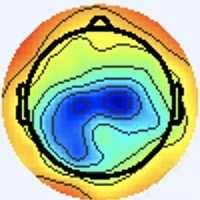

The file beside this chart, header and first rows:
[238 245 255], [238 245 255], [238 245 255], [238 245 255], [238 245 255], [238 245 255], [238 245 255], [238 245 255], [238 245 255], [238 245 255], [238 245 255], [238 245 255], [238 245 255], [238 245 255], [238 245 255], [238 245 255], [238 245 255], [238 245 255], [238 245 255], [238 245 255], [238 245 255], [238 245 255], [238 245 255], [238 245 255]
[238 245 255], [238 245 255], [238 245 255], [238 245 255], [238 245 255], [238 245 255], [238 245 255], [238 245 255], [238 245 255], [238 245 255], [238 245 255], [238 245 255], [238 245 255], [238 245 255], [238 245 255], [238 245 255], [238 245 255], [238 245 255], [238 245 255], [238 245 255], [238 245 255], [238 245 255], [238 245 255], [238 245 255]
[238 245 255], [238 245 255], [238 245 255], [238 245 255], [238 245 255], [238 245 255], [238 245 255], [238 245 255], [238 245 255], [238 245 255], [238 245 255], [238 245 255], [238 245 255], [238 245 255], [238 245 255], [238 245 255], [238 245 255], [238 245 255], [238 245 255], [238 245 255], [238 245 255], [238 245 255], [238 245 255], [238 245 255]
[238 245 255], [238 245 255], [238 245 255], [238 245 255], [238 245 255], [238 245 255], [238 245 255], [238 245 255], [238 245 255], [238 245 255], [238 245 255], [238 245 255], [238 245 255], [238 245 255], [238 245 255], [238 245 255], [238 245 255], [238 245 255], [238 245 255], [238 245 255], [238 245 255], [238 245 255], [238 245 255], [238 245 255]
[238 245 255], [238 245 255], [238 245 255], [238 245 255], [238 245 255], [238 245 255], [238 245 255], [238 245 255], [238 245 255], [238 245 255], [238 245 255], [238 245 255], [238 245 255], [238 245 255], [238 245 255], [238 245 255], [238 245 255], [238 245 255], [238 245 255], [238 245 255], [238 245 255], [238 245 255], [238 245 255], [238 245 255]
[238 245 255], [238 245 255], [238 245 255], [238 245 255], [238 245 255], [238 245 255], [238 245 255], [238 245 255], [238 245 255], [238 245 255], [238 245 255], [238 245 255], [238 245 255], [238 245 255], [238 245 255], [238 245 255], [238 245 255], [238 245 255], [238 245 255], [238 245 255], [238 245 255], [238 245 255], [238 245 255], [238 245 255]
[238 245 255], [238 245 255], [238 245 255], [238 245 255], [238 245 255], [238 245 255], [238 245 255], [238 245 255], [238 245 255], [238 245 255], [238 245 255], [238 245 255], [238 245 255], [238 245 255], [238 245 255], [238 245 255], [238 245 255], [238 245 255], [238 245 255], [238 245 255], [238 245 255], [238 245 255], [238 245 255], [238 245 255]
[238 245 255], [238 245 255], [238 245 255], [238 245 255], [238 245 255], [238 245 255], [238 245 255], [238 245 255], [238 245 255], [238 245 255], [238 245 255], [238 245 255], [238 245 255], [238 245 255], [238 245 255], [238 245 255], [238 245 255], [238 245 255], [238 245 255], [238 245 255], [238 245 255], [238 245 255], [238 245 255], [238 245 255]
[238 245 255], [238 245 255], [238 245 255], [238 245 255], [238 245 255], [238 245 255], [238 245 255], [238 245 255], [238 245 255], [238 245 255], [238 245 255], [238 245 255], [238 245 255], [238 245 255], [238 245 255], [238 245 255], [238 245 255], [238 245 255], [238 245 255], [238 245 255], [238 245 255], [238 245 255], [238 245 255], [238 245 255]
[238 245 255], [238 245 255], [238 245 255], [238 245 255], [238 245 255], [238 245 255], [238 245 255], [238 245 255], [238 245 255], [238 245 255], [238 245 255], [238 245 255], [238 245 255], [238 245 255], [238 245 255], [238 245 255], [238 245 255], [238 245 255], [238 245 255], [238 245 255], [238 245 255], [238 245 255], [238 245 255], [238 245 255]
[238 245 255], [238 245 255], [238 245 255], [238 245 255], [238 245 255], [238 245 255], [238 245 255], [238 245 255], [238 245 255], [238 245 255], [238 245 255], [238 245 255], [238 245 255], [238 245 255], [238 245 255], [238 245 255], [238 245 255], [238 245 255], [238 245 255], [238 245 255], [238 245 255], [238 245 255], [238 245 255], [238 245 255]
[238 245 255], [238 245 255], [238 245 255], [238 245 255], [238 245 255], [238 245 255], [238 245 255], [238 245 255], [238 245 255], [238 245 255], [238 245 255], [238 245 255], [238 245 255], [238 245 255], [238 245 255], [238 245 255], [238 245 255], [238 245 255], [238 245 255], [238 245 255], [238 245 255], [238 245 255], [238 245 255], [238 245 255]
[238 245 255], [238 245 255], [238 245 255], [238 245 255], [238 245 255], [238 245 255], [238 245 255], [238 245 255], [238 245 255], [238 245 255], [238 245 255], [238 245 255], [238 245 255], [238 245 255], [238 245 255], [238 245 255], [238 245 255], [238 245 255], [238 245 255], [238 245 255], [238 245 255], [238 245 255], [238 245 255], [238 245 255]
[238 245 255], [238 245 255], [238 245 255], [238 245 255], [238 245 255], [238 245 255], [238 245 255], [238 245 255], [238 245 255], [238 245 255], [238 245 255], [238 245 255], [238 245 255], [238 245 255], [238 245 255], [238 245 255], [238 245 255], [238 245 255], [238 245 255], [238 245 255], [238 245 255], [238 245 255], [238 245 255], [238 245 255]
[238 245 255], [238 245 255], [238 245 255], [238 245 255], [238 245 255], [238 245 255], [238 245 255], [238 245 255], [238 245 255], [238 245 255], [238 245 255], [238 245 255], [238 245 255], [238 245 255], [238 245 255], [238 245 255], [238 245 255], [238 245 255], [238 245 255], [238 245 255], [238 245 255], [238 245 255], [238 245 255], [238 245 255]
[238 245 255], [238 245 255], [238 245 255], [238 245 255], [238 245 255], [238 245 255], [238 245 255], [238 245 255], [238 245 255], [238 245 255], [238 245 255], [238 245 255], [238 245 255], [238 245 255], [238 245 255], [238 245 255], [238 245 255], [238 245 255], [238 245 255], [238 245 255], [238 245 255], [238 245 255], [238 245 255], [238 245 255]
[238 245 255], [238 245 255], [238 245 255], [238 245 255], [238 245 255], [238 245 255], [238 245 255], [238 245 255], [238 245 255], [238 245 255], [238 245 255], [238 245 255], [238 245 255], [238 245 255], [238 245 255], [238 245 255], [238 245 255], [238 245 255], [238 245 255], [238 245 255], [238 245 255], [238 245 255], [238 245 255], [238 245 255]
[238 245 255], [238 245 255], [238 245 255], [238 245 255], [238 245 255], [238 245 255], [238 245 255], [238 245 255], [238 245 255], [238 245 255], [238 245 255], [238 245 255], [238 245 255], [238 245 255], [238 245 255], [238 245 255], [238 245 255], [238 245 255], [238 245 255], [238 245 255], [238 245 255], [238 245 255], [238 245 255], [238 245 255]
[238 245 255], [238 245 255], [238 245 255], [238 245 255], [238 245 255], [238 245 255], [238 245 255], [238 245 255], [238 245 255], [238 245 255], [238 245 255], [238 245 255], [238 245 255], [238 245 255], [238 245 255], [238 245 255], [238 245 255], [238 245 255], [238 245 255], [238 245 255], [238 245 255], [238 245 255], [238 245 255], [238 245 255]
[238 245 255], [238 245 255], [238 245 255], [238 245 255], [238 245 255], [238 245 255], [238 245 255], [238 245 255], [238 245 255], [238 245 255], [238 245 255], [238 245 255], [238 245 255], [238 245 255], [238 245 255], [238 245 255], [238 245 255], [238 245 255], [238 245 255], [238 245 255], [238 245 255], [238 245 255], [238 245 255], [238 245 255]
[238 245 255], [238 245 255], [238 245 255], [238 245 255], [238 245 255], [238 245 255], [238 245 255], [238 245 255], [238 245 255], [238 245 255], [238 245 255], [238 245 255], [238 245 255], [238 245 255], [238 245 255], [238 245 255], [238 245 255], [238 245 255], [238 245 255], [238 245 255], [238 245 255], [238 245 255], [238 245 255], [238 245 255]
[238 245 255], [238 245 255], [238 245 255], [238 245 255], [238 245 255], [238 245 255], [238 245 255], [238 245 255], [238 245 255], [238 245 255], [238 245 255], [238 245 255], [238 245 255], [238 245 255], [238 245 255], [238 245 255], [238 245 255], [238 245 255], [238 245 255], [238 245 255], [238 245 255], [238 245 255], [238 245 255], [238 245 255]
[238 245 255], [238 245 255], [238 245 255], [238 245 255], [238 245 255], [238 245 255], [238 245 255], [238 245 255], [238 245 255], [238 245 255], [238 245 255], [238 245 255], [238 245 255], [238 245 255], [238 245 255], [238 245 255], [238 245 255], [238 245 255], [238 245 255], [238 245 255], [238 245 255], [238 245 255], [238 245 255], [238 245 255]
[238 245 255], [238 245 255], [238 245 255], [238 245 255], [238 245 255], [238 245 255], [238 245 255], [238 245 255], [238 245 255], [238 245 255], [238 245 255], [238 245 255], [238 245 255], [238 245 255], [238 245 255], [238 245 255], [238 245 255], [238 245 255], [238 245 255], [238 245 255], [238 245 255], [238 245 255], [238 245 255], [238 245 255]
[238 245 255], [238 245 255], [238 245 255], [238 245 255], [238 245 255], [238 245 255], [238 245 255], [238 245 255], [238 245 255], [238 245 255], [238 245 255], [238 245 255], [238 245 255], [238 245 255], [238 245 255], [238 245 255], [238 245 255], [238 245 255], [238 245 255], [238 245 255], [238 245 255], [238 245 255], [238 245 255], [238 245 255]
[238 245 255], [238 245 255], [238 245 255], [238 245 255], [238 245 255], [238 245 255], [238 245 255], [238 245 255], [238 245 255], [238 245 255], [238 245 255], [238 245 255], [238 245 255], [238 245 255], [238 245 255], [238 245 255], [238 245 255], [238 245 255], [238 245 255], [238 245 255], [238 245 255], [238 245 255], [238 245 255], [238 245 255]
[238 245 255], [238 245 255], [238 245 255], [238 245 255], [238 245 255], [238 245 255], [238 245 255], [238 245 255], [238 245 255], [238 245 255], [238 245 255], [238 245 255], [238 245 255], [238 245 255], [238 245 255], [238 245 255], [238 245 255], [238 245 255], [238 245 255], [238 245 255], [238 245 255], [238 245 255], [238 245 255], [238 245 255]
[238 245 255], [238 245 255], [238 245 255], [238 245 255], [238 245 255], [238 245 255], [238 245 255], [238 245 255], [238 245 255], [238 245 255], [238 245 255], [238 245 255], [238 245 255], [238 245 255], [238 245 255], [238 245 255], [238 245 255], [238 245 255], [238 245 255], [238 245 255], [238 245 255], [238 245 255], [238 245 255], [238 245 255]
[238 245 255], [238 245 255], [238 245 255], [238 245 255], [238 245 255], [238 245 255], [238 245 255], [238 245 255], [238 245 255], [238 245 255], [238 245 255], [238 245 255], [238 245 255], [238 245 255], [238 245 255], [238 245 255], [238 245 255], [238 245 255], [238 245 255], [238 245 255], [238 245 255], [238 245 255], [238 245 255], [238 245 255]
[238 245 255], [238 245 255], [238 245 255], [238 245 255], [238 245 255], [238 245 255], [238 245 255], [238 245 255], [238 245 255], [238 245 255], [238 245 255], [238 245 255], [238 245 255], [238 245 255], [238 245 255], [238 245 255], [238 245 255], [238 245 255], [238 245 255], [238 245 255], [238 245 255], [238 245 255], [238 245 255], [238 245 255]
[238 245 255], [238 245 255], [238 245 255], [238 245 255], [238 245 255], [238 245 255], [238 245 255], [238 245 255], [238 245 255], [238 245 255], [238 245 255], [238 245 255], [238 245 255], [238 245 255], [238 245 255], [238 245 255], [238 245 255], [238 245 255], [238 245 255], [238 245 255], [238 245 255], [238 245 255], [238 245 255], [238 245 255]
[238 245 255], [238 245 255], [238 245 255], [238 245 255], [238 245 255], [238 245 255], [238 245 255], [238 245 255], [238 245 255], [238 245 255], [238 245 255], [238 245 255], [238 245 255], [238 245 255], [238 245 255], [238 245 255], [238 245 255], [238 245 255], [238 245 255], [238 245 255], [238 245 255], [238 245 255], [238 244 255], [240 244 255]
[238 245 255], [238 245 255], [238 245 255], [238 245 255], [238 245 255], [238 245 255], [238 245 255], [238 245 255], [238 245 255], [238 245 255], [238 245 255], [238 245 255], [238 245 255], [238 245 255], [238 245 255], [238 245 255], [239 243 252], [240 244 253], [239 245 255], [239 245 255], [240 244 255], [239 243 254], [240 243 255], [242 243 255]
[238 245 255], [238 245 255], [238 245 255], [238 245 255], [238 245 255], [238 245 255], [238 245 255], [238 245 255], [238 245 255], [238 245 255], [238 245 255], [238 245 255], [238 245 255], [238 245 255], [238 245 255], [238 245 255], [240 244 253], [240 244 253], [238 244 255], [237 245 255], [238 245 255], [238 245 255], [238 244 255], [240 243 255]
[238 245 255], [238 245 255], [238 245 255], [238 245 255], [238 245 255], [238 245 255], [238 245 255], [238 245 255], [238 245 255], [238 245 255], [238 245 255], [238 245 255], [238 245 255], [238 245 255], [238 245 255], [240 244 255], [242 244 255], [240 244 255], [236 245 254], [235 245 254], [236 246 255], [237 247 255], [236 246 255], [236 245 254]
[238 245 255], [238 245 255], [238 245 255], [238 245 255], [238 245 255], [238 245 255], [238 245 255], [238 245 255], [238 245 255], [238 245 255], [238 245 255], [238 245 255], [238 245 255], [238 245 255], [238 245 255], [240 244 255], [242 244 255], [241 243 255], [236 244 255], [236 246 255], [234 247 255], [235 248 254], [234 247 253], [236 247 251]
[238 245 255], [238 245 255], [238 245 255], [238 245 255], [238 245 255], [238 245 255], [238 245 255], [238 245 255], [238 245 255], [238 245 255], [238 245 255], [238 245 255], [238 245 255], [238 245 255], [238 245 255], [240 244 255], [241 244 253], [241 243 255], [241 244 255], [237 245 255], [236 247 253], [234 248 251], [236 247 251], [238 248 250]
[238 245 255], [238 245 255], [238 245 255], [238 245 255], [238 245 255], [238 245 255], [238 245 255], [238 245 255], [238 245 255], [238 245 255], [238 245 255], [238 245 255], [238 245 255], [238 245 255], [238 245 255], [238 245 255], [239 243 252], [240 244 255], [241 244 255], [239 245 255], [237 246 253], [237 246 251], [238 248 250], [242 247 250]
[238 245 255], [238 245 255], [238 245 255], [238 245 255], [238 245 255], [238 245 255], [238 245 255], [238 245 255], [238 245 255], [238 245 255], [238 245 255], [238 245 255], [238 245 255], [238 245 255], [238 245 255], [238 245 255], [240 244 255], [240 244 255], [238 245 255], [238 245 255], [240 244 255], [241 245 254], [239 246 252], [246 246 248]
[238 245 255], [238 245 255], [238 245 255], [238 245 255], [238 245 255], [238 245 255], [238 245 255], [238 245 255], [238 245 255], [238 245 255], [238 245 255], [238 245 255], [238 245 255], [238 245 255], [238 245 255], [238 245 255], [239 245 255], [238 245 255], [237 244 252], [238 245 251], [242 245 254], [245 245 253], [247 245 250], [255 241 239]
[238 245 255], [238 245 255], [238 245 255], [238 245 255], [238 245 255], [238 245 255], [238 245 255], [238 245 255], [237 244 254], [238 245 255], [238 245 255], [238 245 255], [238 245 255], [238 245 255], [238 245 255], [238 244 255], [235 243 255], [238 246 255], [239 246 252], [239 247 250], [242 245 252], [249 244 250], [255 246 248], [253 204 197]
[238 245 255], [238 245 255], [238 245 255], [238 245 255], [238 245 255], [238 245 255], [238 245 255], [238 245 255], [238 245 255], [238 245 255], [238 245 255], [238 245 255], [238 245 255], [238 245 255], [238 245 255], [237 245 255], [237 247 255], [236 246 255], [235 242 248], [244 248 249], [251 247 248], [255 237 234], [244 194 187], [229 143 128]
[238 245 255], [238 245 255], [238 245 255], [238 245 255], [238 245 255], [238 245 255], [238 245 255], [238 245 255], [238 245 255], [238 245 255], [238 245 255], [238 245 255], [238 245 255], [238 245 255], [238 245 255], [237 245 255], [237 246 255], [239 249 255], [238 243 247], [249 245 244], [255 247 241], [255 206 192], [217 118  99], [211  81  55]
[238 245 255], [238 245 255], [238 245 255], [238 245 255], [238 245 255], [238 245 255], [238 245 255], [238 245 255], [238 245 255], [238 245 255], [238 245 255], [238 245 255], [238 245 255], [238 245 255], [238 245 255], [237 245 255], [235 245 255], [234 242 253], [247 250 255], [245 230 225], [242 194 180], [228 144 120], [218  89  60], [225  75  42]
[238 245 255], [238 245 255], [238 245 255], [238 245 255], [238 245 255], [238 245 255], [238 245 255], [238 245 255], [238 245 255], [238 245 255], [238 245 255], [238 245 255], [238 245 255], [238 245 255], [238 245 255], [238 245 255], [240 248 255], [241 248 255], [251 252 255], [232 203 195], [209 121  99], [208  83  51], [224  82  46], [234  82  43]
[238 245 255], [238 245 255], [238 245 255], [238 245 255], [238 245 255], [238 245 255], [238 245 255], [238 245 255], [238 245 255], [238 245 255], [238 245 255], [238 245 255], [238 245 255], [238 245 255], [238 245 255], [238 245 255], [234 241 249], [248 251 255], [255 250 250], [248 204 193], [215 104  77], [217  73  36], [229  84  40], [235  88  44]
[238 245 255], [238 245 255], [238 245 255], [238 245 255], [238 245 255], [238 245 255], [238 245 255], [238 245 255], [238 245 255], [238 245 255], [238 245 255], [238 245 255], [238 245 255], [238 245 255], [239 246 255], [239 246 254], [238 247 252], [249 247 248], [255 239 233], [255 202 187], [226 108  80], [223  79  42], [230  92  43], [232  92  41]
[238 245 255], [238 245 255], [238 245 255], [238 245 253], [238 245 255], [238 245 255], [238 245 255], [238 245 255], [238 245 255], [238 245 255], [238 245 255], [238 245 255], [238 245 255], [238 245 255], [239 246 255], [241 246 252], [249 250 252], [254 237 230], [248 195 181], [236 146 122], [226  97  66], [227  84  42], [230  94  42], [231  98  41]
[240 244 255], [240 244 255], [238 245 253], [238 245 251], [240 244 253], [240 244 253], [237 246 255], [237 245 255], [237 243 255], [240 244 255], [241 245 255], [241 245 255], [237 244 252], [237 244 252], [238 245 255], [248 247 253], [255 246 245], [252 206 193], [216 116  93], [216  83  52], [230  81  48], [231  84  40], [230  95  39], [229  99  41]
[238 245 255], [238 245 255], [238 245 253], [240 244 253], [240 244 253], [240 244 253], [237 246 255], [237 246 255], [241 245 255], [239 243 254], [239 243 255], [239 243 254], [238 245 253], [240 247 253], [244 247 254], [242 230 230], [239 195 184], [229 147 125], [217  87  55], [227  73  35], [238  82  42], [236  88  42], [231  96  40], [229 100  42]
[237 246 253], [237 246 255], [238 244 255], [240 243 255], [240 243 255], [240 244 255], [237 246 255], [237 246 251], [240 245 251], [239 244 250], [238 244 255], [239 245 255], [242 246 255], [245 249 252], [249 249 249], [240 210 200], [207 121  94], [212  88  52], [225  82  42], [234  81  39], [236  85  40], [238  92  43], [234  99  44], [232 101  45]
[237 246 255], [237 246 255], [238 244 255], [238 244 255], [240 243 255], [238 244 255], [237 246 255], [237 246 253], [238 245 251], [238 245 253], [238 246 255], [236 244 255], [238 242 251], [247 246 251], [255 250 248], [248 205 189], [215 105  70], [218  73  29], [232  81  38], [235  82  38], [236  85  38], [238  94  42], [235 100  45], [231 101  43]
[238 244 255], [238 244 255], [237 245 255], [237 245 255], [238 244 255], [238 244 255], [237 245 255], [237 245 255], [236 246 255], [234 247 255], [236 246 255], [234 244 254], [237 244 254], [250 248 253], [255 243 242], [255 202 187], [225 112  78], [224  79  35], [231  78  36], [236  81  37], [238  87  40], [236  92  40], [235  98  44], [235 102  43]
[241 243 255], [240 244 255], [237 246 255], [236 246 255], [237 246 255], [237 245 255], [237 245 255], [237 245 255], [235 245 255], [234 247 255], [237 247 255], [239 248 255], [243 247 255], [246 231 234], [238 191 183], [232 150 128], [219  97  58], [226  84  38], [233  82  39], [237  86  41], [236  92  42], [234  94  41], [236 101  45], [237 105  43]
[243 242 255], [241 243 255], [238 245 253], [237 246 251], [237 246 251], [237 246 251], [237 247 249], [238 245 251], [237 244 252], [239 246 254], [238 247 254], [243 250 255], [246 247 251], [239 208 203], [214 124 100], [212  86  48], [226  91  43], [233  93  40], [234  89  42], [231  91  42], [229  95  42], [234 105  47], [236 108  47], [235 107  42]
[241 243 255], [240 244 255], [240 244 253], [238 245 251], [237 246 251], [237 247 249], [238 246 249], [240 245 249], [242 245 254], [241 243 255], [237 244 252], [246 249 254], [255 250 247], [252 206 193], [220 107  75], [224  79  34], [230  90  37], [234  97  43], [235  95  46], [235  99  47], [231 102  44], [235 111  47], [237 114  47], [240 117  49]
[237 246 253], [237 246 253], [238 245 253], [238 245 253], [237 246 253], [237 246 253], [238 245 253], [241 243 255], [242 241 255], [244 243 255], [238 242 254], [249 246 253], [255 244 239], [255 208 190], [229 115  78], [229  89  40], [235  98  44], [235 100  45], [237  99  50], [237 104  48], [237 109  44], [238 116  43], [239 121  47], [239 123  46]
[237 246 253], [237 246 253], [240 244 255], [238 245 255], [237 246 255], [236 246 255], [238 245 255], [240 244 255], [241 243 255], [245 244 255], [247 247 255], [241 226 229], [239 191 179], [233 152 123], [224 107  63], [230  94  42], [235 100  45], [236 101  46], [237 101  49], [235 105  45], [236 112  42], [236 119  42], [236 123  45], [237 126  47]
[241 243 255], [241 243 255], [241 243 255], [240 243 255], [236 246 255], [236 246 255], [238 244 255], [238 244 255], [237 246 255], [243 247 255], [250 249 254], [237 207 199], [211 127  99], [207  91  50], [221  95  44], [230  99  43], [236 101  45], [237 102  46], [236 103  46], [235 107  44], [232 114  42], [234 121  45], [235 125  50], [234 126  51]
[240 242 254], [241 243 255], [241 242 255], [240 243 255], [237 245 255], [236 246 255], [238 245 255], [238 245 255], [236 245 252], [243 248 251], [255 248 246], [251 207 194], [213 109  74], [214  82  33], [226  95  39], [231 103  42], [236 106  44], [236 106  44], [235 107  44], [233 110  43], [233 116  46], [234 122  48], [234 126  51], [235 127  52]
[239 243 255], [240 243 255], [240 243 255], [240 243 255], [238 245 255], [238 245 251], [241 244 251], [241 244 249], [239 244 248], [250 248 249], [255 246 242], [255 208 189], [224 118  79], [224  93  41], [230 100  40], [234 106  41], [237 113  41], [236 113  43], [235 113  46], [234 115  49], [236 119  50], [238 126  52], [241 130  49], [241 132  50]
... 139 more rows
